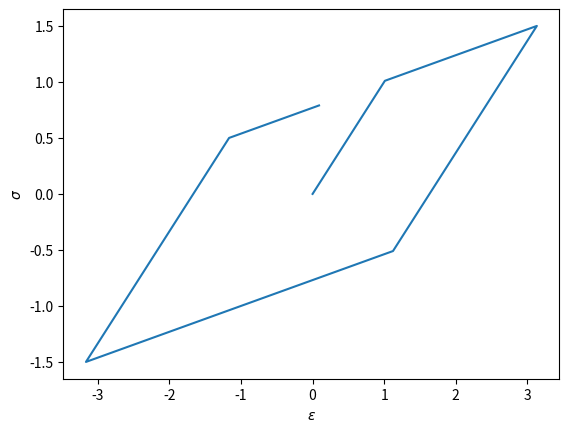

Write the Python code that produced this figure.
# The implementation of the above equations is given below
import numpy as np
import matplotlib.pyplot as plt
get_ipython().run_line_magic('matplotlib', 'inline')

# Model parameters
E = 1
H = 0.3
k = 1

# Initialise the model state parameters
epsilon = 0
chi = 0
alpha = 0

# Define the applied stress history
sigma_max_abs_1 = 1.5
sigma_max_abs_2 = 1.5
sigma_max_abs_3 = 0.8

d_sigma_abs = 0.01
sigma_history = np.append(np.append(np.arange(0, sigma_max_abs_1, 
        d_sigma_abs), np.arange(sigma_max_abs_1, -sigma_max_abs_2, 
        -d_sigma_abs)), np.arange(-sigma_max_abs_2, sigma_max_abs_3, d_sigma_abs))
epsilon_history = np.zeros(len(sigma_history))

d2_g_d_s2 = -1/E
d2_g_d_a2 =  H
d2_g_d_sa = -1
d2_g_d_as = -1

sigma_0 = 0

# Calculate the incremental response
for index, sigma in enumerate(sigma_history):
    
    d_sigma = sigma - sigma_0
    
    y = np.abs(chi) - k
    d_y_d_chi = 2*chi
    
    if y > 0 and d_sigma * chi > 0:
        lambda_ = (d_y_d_chi * d2_g_d_sa)/(- d_y_d_chi * d2_g_d_a2 * d_y_d_chi) * d_sigma
    else:
        lambda_ = 0
        
    d_alpha = lambda_ * d_y_d_chi
    
    d_epsilon = - (d2_g_d_s2 * d_sigma + d2_g_d_sa * d_alpha)
    d_chi = - (d2_g_d_as * d_sigma + d2_g_d_a2 * d_alpha)
    
    epsilon = epsilon + d_epsilon
    chi = chi + d_chi
    alpha = alpha + d_alpha
    
    sigma_0 = sigma
        
    epsilon_history[index] = epsilon    

plt.plot(epsilon_history, sigma_history)
plt.xlabel('$\epsilon$')
plt.ylabel('$\sigma$')

